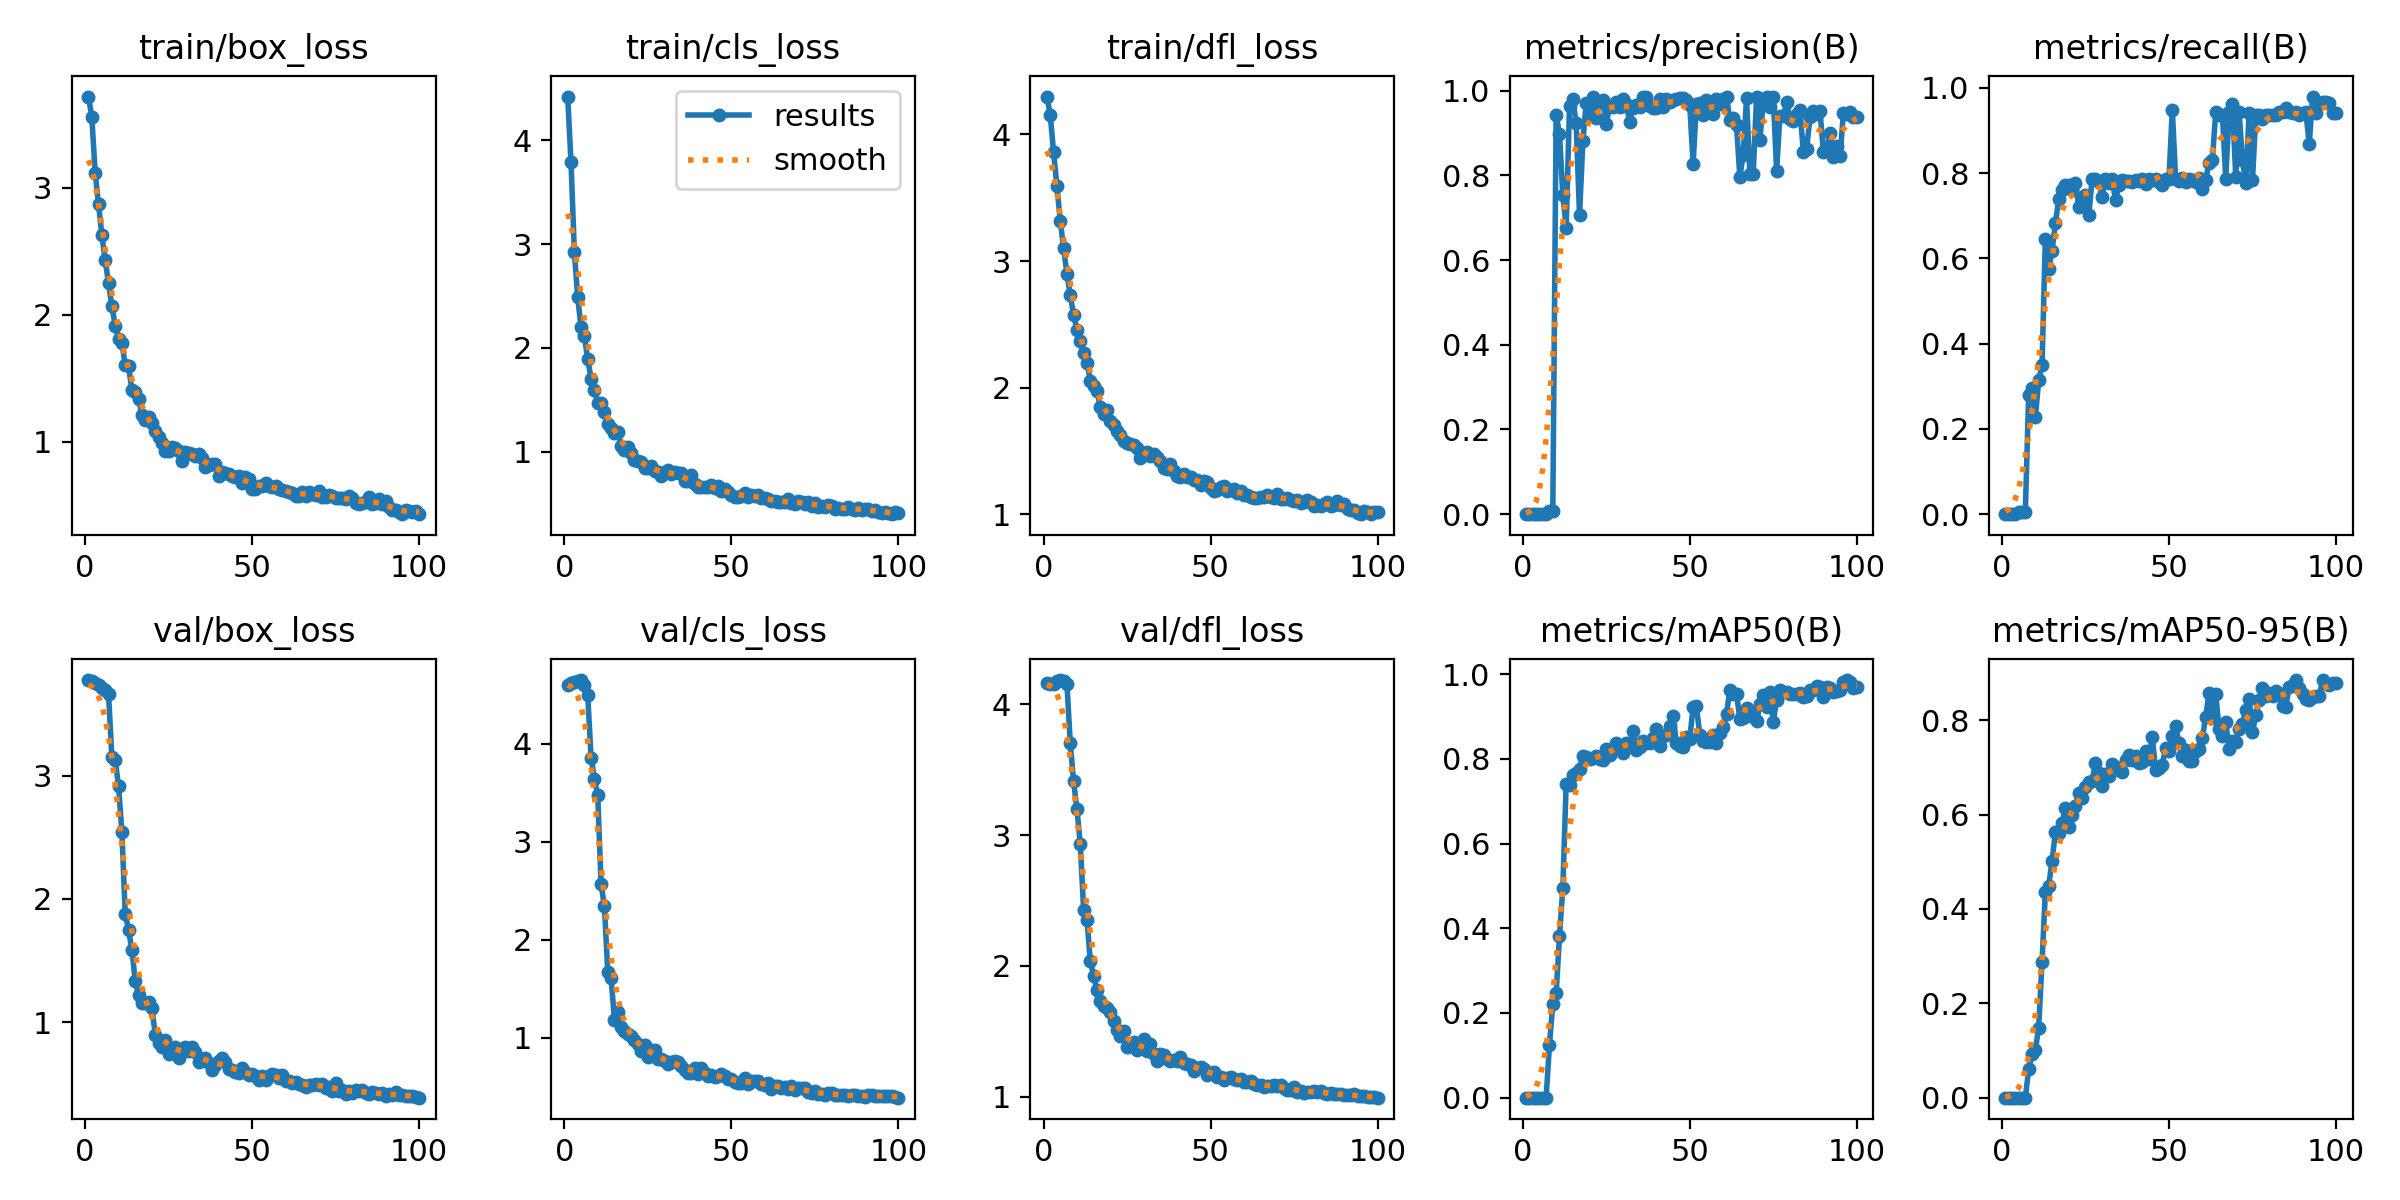

The file beside this chart, header and first rows:
epoch, train/box_loss, train/cls_loss, train/dfl_loss, metrics/precision(B), metrics/recall(B), metrics/mAP50(B), metrics/mAP50-95(B), val/box_loss, val/cls_loss, val/dfl_loss, lr/pg0, lr/pg1, lr/pg2
1, 3.716, 4.423, 4.299, 0, 0, 0, 0, 3.777, 4.602, 4.157, 0.0001572, 0.0001572, 0.0001572
2, 3.552, 3.788, 4.156, 0, 0, 0, 0, 3.766, 4.613, 4.154, 0.0003254, 0.0003254, 0.0003254
3, 3.118, 2.928, 3.863, 0, 0, 0, 0, 3.751, 4.628, 4.155, 0.0004903, 0.0004903, 0.0004903
4, 2.871, 2.488, 3.595, 0, 0, 0, 0, 3.737, 4.636, 4.176, 0.0006517, 0.0006517, 0.0006517
5, 2.627, 2.201, 3.32, 0.00017, 0.00546, 0.00016, 2e-05, 3.708, 4.647, 4.183, 0.0008097, 0.0008097, 0.0008097
6, 2.43, 2.113, 3.103, 0.00017, 0.00546, 0.0001, 1e-05, 3.694, 4.593, 4.173, 0.0009644, 0.0009644, 0.0009644
7, 2.25, 1.893, 2.9, 0.00018, 0.00546, 0.00012, 1e-05, 3.664, 4.493, 4.156, 0.001116, 0.001116, 0.001116
8, 2.067, 1.702, 2.732, 0.00789, 0.2787, 0.1252, 0.05993, 3.149, 3.856, 3.701, 0.001264, 0.001264, 0.001264
9, 1.914, 1.596, 2.577, 0.00711, 0.2951, 0.2206, 0.09266, 3.127, 3.643, 3.409, 0.001316, 0.001316, 0.001316
10, 1.806, 1.465, 2.46, 0.9432, 0.2268, 0.2463, 0.1009, 2.915, 3.475, 3.198, 0.001302, 0.001302, 0.001302
11, 1.775, 1.472, 2.37, 0.8982, 0.314, 0.3808, 0.1487, 2.546, 2.564, 2.932, 0.001288, 0.001288, 0.001288
12, 1.605, 1.38, 2.272, 0.7535, 0.3494, 0.4946, 0.2878, 1.877, 2.343, 2.429, 0.001273, 0.001273, 0.001273
13, 1.592, 1.268, 2.2, 0.6756, 0.646, 0.7416, 0.4358, 1.748, 1.668, 2.352, 0.001259, 0.001259, 0.001259
14, 1.405, 1.233, 2.057, 0.963, 0.5745, 0.7377, 0.4492, 1.584, 1.608, 2.038, 0.001245, 0.001245, 0.001245
15, 1.39, 1.184, 2.014, 0.9795, 0.6179, 0.7612, 0.5014, 1.336, 1.185, 1.924, 0.001231, 0.001231, 0.001231
16, 1.34, 1.193, 1.974, 0.9232, 0.6826, 0.7653, 0.5624, 1.217, 1.261, 1.813, 0.001217, 0.001217, 0.001217
17, 1.212, 1.052, 1.847, 0.7062, 0.738, 0.7767, 0.5612, 1.154, 1.113, 1.734, 0.001203, 0.001203, 0.001203
18, 1.168, 1.02, 1.793, 0.88, 0.7612, 0.8063, 0.5827, 1.151, 1.072, 1.695, 0.001189, 0.001189, 0.001189
19, 1.193, 1.042, 1.824, 0.9716, 0.7708, 0.8042, 0.614, 1.161, 1.035, 1.676, 0.001174, 0.001174, 0.001174
20, 1.148, 0.9836, 1.735, 0.9436, 0.7722, 0.7984, 0.5732, 1.112, 1.016, 1.646, 0.00116, 0.00116, 0.00116
21, 1.083, 0.9198, 1.703, 0.9859, 0.7592, 0.801, 0.5981, 0.8971, 0.9751, 1.58, 0.001146, 0.001146, 0.001146
22, 1.036, 0.9057, 1.658, 0.9354, 0.7772, 0.8056, 0.6176, 0.8331, 0.9319, 1.511, 0.001132, 0.001132, 0.001132
23, 0.9893, 0.9056, 1.625, 0.9743, 0.7211, 0.8004, 0.6455, 0.794, 0.8606, 1.464, 0.001118, 0.001118, 0.001118
24, 0.9274, 0.8439, 1.579, 0.9768, 0.7352, 0.7976, 0.6354, 0.856, 0.9301, 1.501, 0.001104, 0.001104, 0.001104
25, 0.9253, 0.8386, 1.561, 0.9215, 0.7489, 0.8235, 0.658, 0.7377, 0.8003, 1.383, 0.001089, 0.001089, 0.001089
26, 0.9582, 0.8603, 1.556, 0.9631, 0.7007, 0.8087, 0.6681, 0.765, 0.8746, 1.39, 0.001075, 0.001075, 0.001075
27, 0.9493, 0.8171, 1.547, 0.9623, 0.787, 0.823, 0.6719, 0.7966, 0.8744, 1.419, 0.001061, 0.001061, 0.001061
28, 0.9255, 0.8071, 1.522, 0.9738, 0.7859, 0.8366, 0.7098, 0.706, 0.7794, 1.358, 0.001047, 0.001047, 0.001047
29, 0.8507, 0.7634, 1.446, 0.9619, 0.7797, 0.8302, 0.6876, 0.7607, 0.7855, 1.386, 0.001033, 0.001033, 0.001033
30, 0.9175, 0.8043, 1.489, 0.9807, 0.7446, 0.8139, 0.6597, 0.8007, 0.7627, 1.441, 0.001019, 0.001019, 0.001019
31, 0.9097, 0.8245, 1.494, 0.9676, 0.7859, 0.8379, 0.6858, 0.7614, 0.7333, 1.348, 0.001005, 0.001005, 0.001005
32, 0.9015, 0.7808, 1.465, 0.9265, 0.7774, 0.8337, 0.6812, 0.7938, 0.7485, 1.402, 0.0009904, 0.0009904, 0.0009904
33, 0.8917, 0.8027, 1.474, 0.9601, 0.7859, 0.8662, 0.7077, 0.7606, 0.7647, 1.329, 0.0009763, 0.0009763, 0.0009763
34, 0.9012, 0.7973, 1.454, 0.9664, 0.7365, 0.8212, 0.7016, 0.6717, 0.7494, 1.276, 0.0009622, 0.0009622, 0.0009622
35, 0.876, 0.7952, 1.423, 0.9625, 0.7719, 0.8289, 0.6952, 0.7026, 0.7122, 1.329, 0.000948, 0.000948, 0.000948
36, 0.8018, 0.719, 1.367, 0.986, 0.7835, 0.8414, 0.6892, 0.7089, 0.6732, 1.318, 0.0009338, 0.0009338, 0.0009338
37, 0.8172, 0.7142, 1.356, 0.9838, 0.7815, 0.837, 0.7165, 0.6692, 0.6382, 1.286, 0.0009197, 0.0009197, 0.0009197
38, 0.8258, 0.7794, 1.401, 0.9644, 0.7818, 0.8381, 0.7254, 0.6098, 0.6451, 1.271, 0.0009056, 0.0009056, 0.0009056
39, 0.8223, 0.6907, 1.346, 0.96, 0.7794, 0.85, 0.7165, 0.649, 0.6876, 1.28, 0.0008914, 0.0008914, 0.0008914
40, 0.7276, 0.661, 1.303, 0.9599, 0.7832, 0.8712, 0.7232, 0.6866, 0.6333, 1.271, 0.0008773, 0.0008773, 0.0008773
41, 0.7615, 0.6565, 1.297, 0.9797, 0.7805, 0.8303, 0.7084, 0.7051, 0.6875, 1.306, 0.0008631, 0.0008631, 0.0008631
42, 0.7567, 0.6623, 1.322, 0.9624, 0.7859, 0.8529, 0.711, 0.6743, 0.6376, 1.259, 0.000849, 0.000849, 0.000849
43, 0.7497, 0.6576, 1.292, 0.9812, 0.7738, 0.8558, 0.7357, 0.6182, 0.6054, 1.25, 0.0008348, 0.0008348, 0.0008348
44, 0.7282, 0.6753, 1.293, 0.9742, 0.7859, 0.8776, 0.7182, 0.6105, 0.6232, 1.242, 0.0008207, 0.0008207, 0.0008207
45, 0.7232, 0.6516, 1.273, 0.9769, 0.7832, 0.9013, 0.7651, 0.5965, 0.5975, 1.201, 0.0008065, 0.0008065, 0.0008065
46, 0.7303, 0.6656, 1.275, 0.98, 0.7856, 0.8371, 0.6945, 0.5885, 0.6066, 1.219, 0.0007924, 0.0007924, 0.0007924
47, 0.6732, 0.6232, 1.233, 0.9823, 0.7788, 0.8302, 0.6983, 0.6283, 0.6302, 1.232, 0.0007782, 0.0007782, 0.0007782
48, 0.7207, 0.6408, 1.265, 0.9814, 0.7707, 0.8269, 0.7048, 0.5955, 0.6059, 1.217, 0.0007641, 0.0007641, 0.0007641
49, 0.7069, 0.614, 1.257, 0.9774, 0.7859, 0.8524, 0.7416, 0.5719, 0.5818, 1.171, 0.0007499, 0.0007499, 0.0007499
50, 0.632, 0.578, 1.206, 0.9654, 0.7859, 0.8474, 0.7342, 0.5751, 0.5778, 1.182, 0.0007358, 0.0007358, 0.0007358
51, 0.6248, 0.5662, 1.184, 0.8273, 0.9483, 0.9219, 0.7674, 0.558, 0.5507, 1.192, 0.0007216, 0.0007216, 0.0007216
52, 0.654, 0.5683, 1.19, 0.9685, 0.7859, 0.9236, 0.7873, 0.533, 0.5378, 1.153, 0.0007075, 0.0007075, 0.0007075
53, 0.6498, 0.5726, 1.219, 0.9711, 0.7807, 0.8567, 0.7513, 0.5631, 0.5371, 1.149, 0.0006934, 0.0006934, 0.0006934
54, 0.675, 0.6014, 1.223, 0.9416, 0.7877, 0.8413, 0.7237, 0.5281, 0.587, 1.131, 0.0006792, 0.0006792, 0.0006792
55, 0.6484, 0.5657, 1.189, 0.9788, 0.7789, 0.8385, 0.7367, 0.5628, 0.5281, 1.141, 0.0006651, 0.0006651, 0.0006651
56, 0.6463, 0.5793, 1.195, 0.9637, 0.7856, 0.8397, 0.7146, 0.5756, 0.561, 1.15, 0.0006509, 0.0006509, 0.0006509
57, 0.6548, 0.5754, 1.197, 0.946, 0.7842, 0.8569, 0.7138, 0.5735, 0.5561, 1.14, 0.0006368, 0.0006368, 0.0006368
58, 0.6278, 0.5867, 1.167, 0.9805, 0.7777, 0.8372, 0.7351, 0.5444, 0.5632, 1.131, 0.0006226, 0.0006226, 0.0006226
59, 0.6212, 0.5507, 1.184, 0.9673, 0.7874, 0.8607, 0.7398, 0.5702, 0.5293, 1.137, 0.0006085, 0.0006085, 0.0006085
60, 0.6116, 0.5583, 1.157, 0.9803, 0.7632, 0.876, 0.7623, 0.5214, 0.5209, 1.114, 0.0005943, 0.0005943, 0.0005943
... 40 more rows
